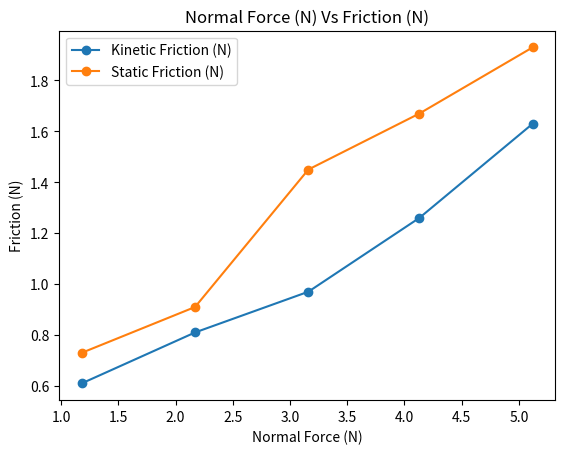

The script that saved this image:
import numpy as np 
import matplotlib.pyplot as plt

normForce = np.array([1.18, 2.17, 3.16, 4.13, 5.12])
kineticFric  = np.array([0.61, 0.81, 0.97, 1.26, 1.63])
statFric = np.array([0.73, 0.91, 1.45, 1.67, 1.93])

plt.plot(normForce, kineticFric, marker = "o")
plt.plot(normForce, statFric, marker = "o")

plt.xlabel('Normal Force (N)')
plt.ylabel("Friction (N)")
plt.title("Normal Force (N) Vs Friction (N)")
plt.legend(["Kinetic Friction (N)", 'Static Friction (N)'])

plt.show()